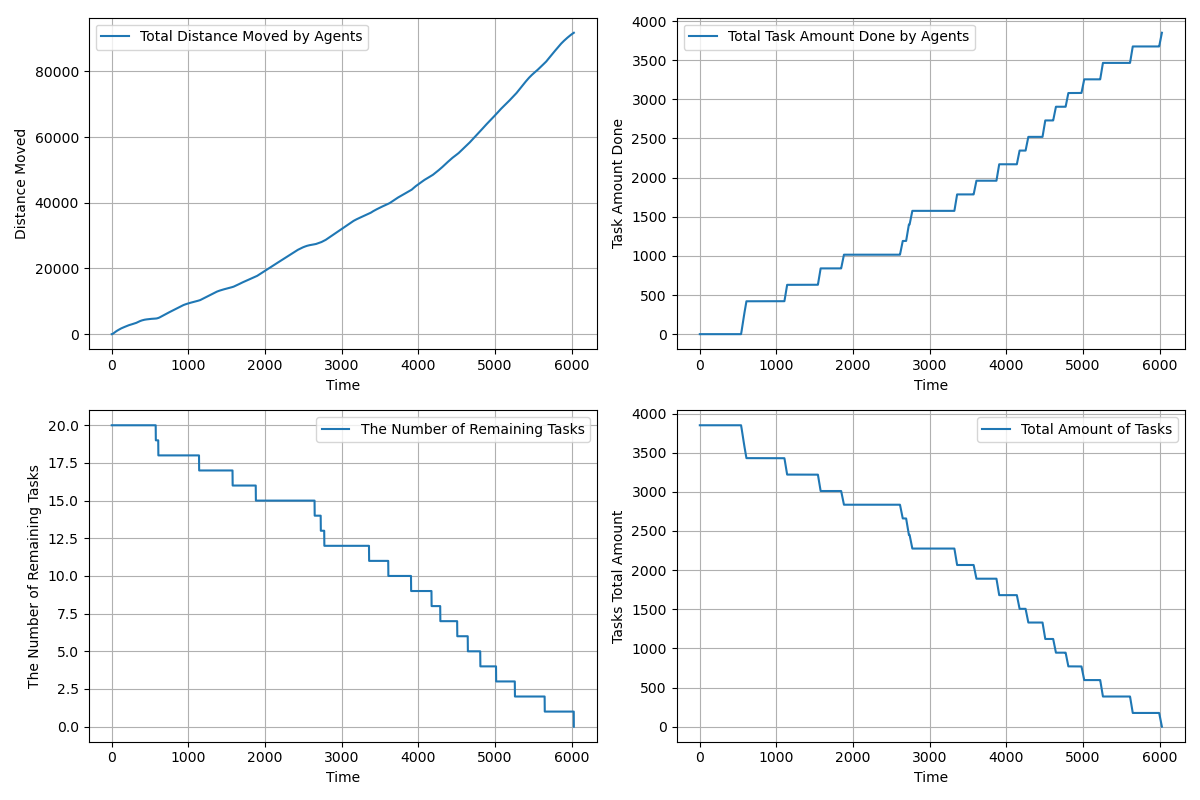

The table this chart was drawn from, first rows:
time, agents_total_distance_moved, agents_total_task_amount_done, completed_tasks, remaining_tasks, tasks_total_amount_left
1.0, 0.95, 0.0, 0, 20, 3850
2.0, 2.85, 0.0, 0, 20, 3850
3.0, 5.7, 0.0, 0, 20, 3850
4.0, 9.5, 0.0, 0, 20, 3850
5.0, 14.25, 0.0, 0, 20, 3850
6.0, 19.95, 0.0, 0, 20, 3850
7.0, 26.6, 0.0, 0, 20, 3850
8.0, 34.2, 0.0, 0, 20, 3850
9.0, 42.75, 0.0, 0, 20, 3850
10.0, 52.25, 0.0, 0, 20, 3850
11.0, 62.7, 0.0, 0, 20, 3850
12.0, 74.1, 0.0, 0, 20, 3850
13.0, 86.45, 0.0, 0, 20, 3850
14.0, 99.75, 0.0, 0, 20, 3850
15.0, 114.0, 0.0, 0, 20, 3850
16.0, 129.2, 0.0, 0, 20, 3850
17.0, 145.4, 0.0, 0, 20, 3850
18.0, 162.5, 0.0, 0, 20, 3850
19.0, 180.5, 0.0, 0, 20, 3850
20.0, 198.5, 0.0, 0, 20, 3850
21.0, 216.5, 0.0, 0, 20, 3850
22.0, 234.5, 0.0, 0, 20, 3850
23.0, 252.5, 0.0, 0, 20, 3850
24.0, 270.5, 0.0, 0, 20, 3850
25.0, 288.5, 0.0, 0, 20, 3850
26.0, 306.5, 0.0, 0, 20, 3850
27.0, 324.5, 0.0, 0, 20, 3850
28.0, 342.5, 0.0, 0, 20, 3850
29.0, 360.5, 0.0, 0, 20, 3850
30.0, 378.5, 0.0, 0, 20, 3850
31.0, 396.5, 0.0, 0, 20, 3850
32.0, 414.5, 0.0, 0, 20, 3850
33.0, 432.5, 0.0, 0, 20, 3850
34.0, 450.5, 0.0, 0, 20, 3850
35.0, 468.5, 0.0, 0, 20, 3850
36.0, 486.5, 0.0, 0, 20, 3850
37.0, 504.5, 0.0, 0, 20, 3850
38.0, 522.5, 0.0, 0, 20, 3850
39.0, 540.4, 0.0, 0, 20, 3850
40.0, 558.3, 0.0, 0, 20, 3850
41.0, 576.2, 0.0, 0, 20, 3850
42.0, 593.2, 0.0, 0, 20, 3850
43.0, 610.1, 0.0, 0, 20, 3850
44.0, 627.1, 0.0, 0, 20, 3850
45.0, 644, 0.0, 0, 20, 3850
46.0, 660, 0.0, 0, 20, 3850
47.0, 676, 0.0, 0, 20, 3850
48.0, 692, 0.0, 0, 20, 3850
49.0, 708, 0.0, 0, 20, 3850
50.0, 724, 0.0, 0, 20, 3850
51.0, 740, 0.0, 0, 20, 3850
52.0, 756, 0.0, 0, 20, 3850
53.0, 772, 0.0, 0, 20, 3850
54.0, 788, 0.0, 0, 20, 3850
55.0, 804, 0.0, 0, 20, 3850
56.0, 820, 0.0, 0, 20, 3850
57.0, 836, 0.0, 0, 20, 3850
58.0, 852, 0.0, 0, 20, 3850
59.0, 868, 0.0, 0, 20, 3850
60.0, 884, 0.0, 0, 20, 3850
... 5,968 more rows
